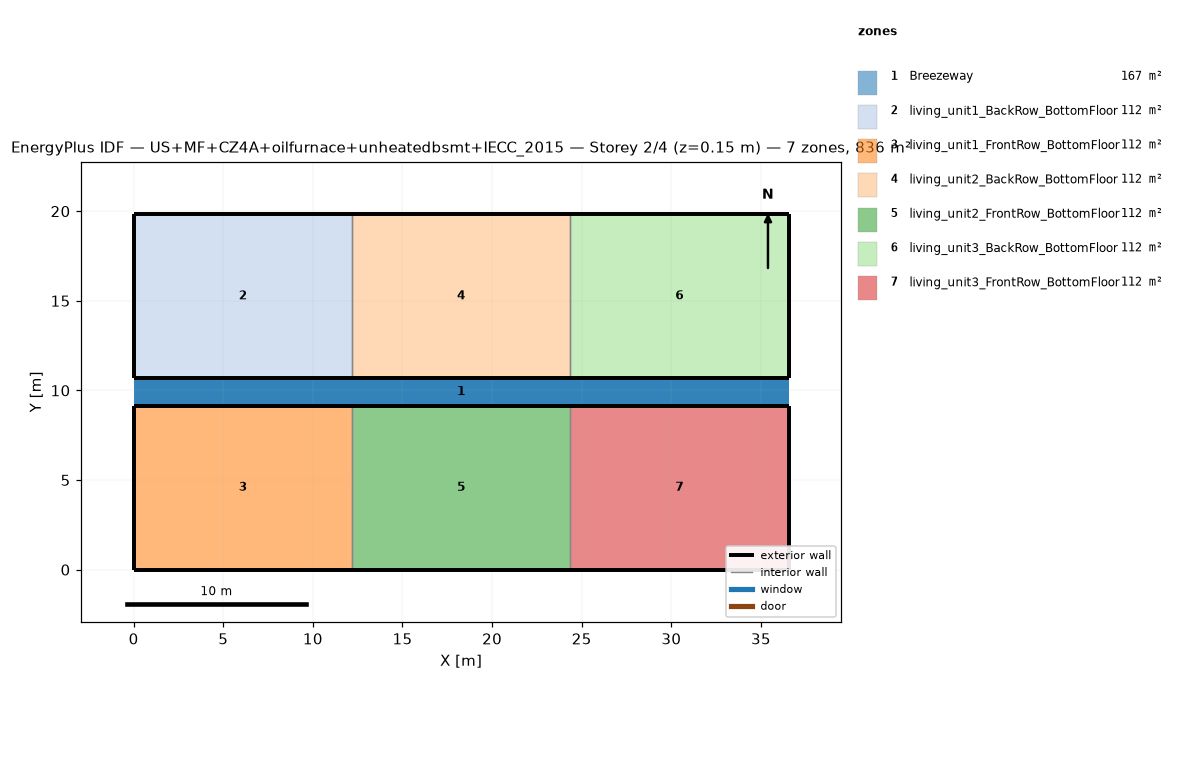
=== STOREY PLAN SPEC (per zone: floor XY polygon, exterior-wall plan segments, windows/doors) ===
zone 1: Breezeway  (167.0 m²)
  floor: (36.54, 9.16) (0.00, 9.16) (0.00, 10.68) (36.54, 10.68)
  floor: (36.54, 9.16) (0.00, 9.16) (0.00, 10.68) (36.54, 10.68)
  floor: (36.54, 9.16) (0.00, 9.16) (0.00, 10.68) (36.54, 10.68)
zone 2: living_unit1_BackRow_BottomFloor  (111.5 m²)
  floor: (12.18, 10.68) (0.00, 10.68) (0.00, 19.84) (12.18, 19.84)
  exterior wall: (0.00, 10.68) – (12.18, 10.68)  [12.2 m]
  exterior wall: (12.18, 19.84) – (0.00, 19.84)  [12.2 m]
  exterior wall: (0.00, 19.84) – (0.00, 10.68)  [9.2 m]
  interior walls: 1
zone 3: living_unit1_FrontRow_BottomFloor  (111.5 m²)
  floor: (12.18, 0.00) (0.00, 0.00) (0.00, 9.16) (12.18, 9.16)
  exterior wall: (0.00, 0.00) – (12.18, 0.00)  [12.2 m]
  exterior wall: (12.18, 9.16) – (0.00, 9.16)  [12.2 m]
  exterior wall: (0.00, 9.16) – (0.00, 0.00)  [9.2 m]
  interior walls: 1
zone 4: living_unit2_BackRow_BottomFloor  (111.5 m²)
  floor: (24.36, 10.68) (12.18, 10.68) (12.18, 19.84) (24.36, 19.84)
  exterior wall: (12.18, 10.68) – (24.36, 10.68)  [12.2 m]
  exterior wall: (24.36, 19.84) – (12.18, 19.84)  [12.2 m]
  interior walls: 2
zone 5: living_unit2_FrontRow_BottomFloor  (111.5 m²)
  floor: (24.36, 0.00) (12.18, 0.00) (12.18, 9.16) (24.36, 9.16)
  exterior wall: (12.18, 0.00) – (24.36, 0.00)  [12.2 m]
  exterior wall: (24.36, 9.16) – (12.18, 9.16)  [12.2 m]
  interior walls: 2
zone 6: living_unit3_BackRow_BottomFloor  (111.5 m²)
  floor: (36.54, 10.68) (24.36, 10.68) (24.36, 19.84) (36.54, 19.84)
  exterior wall: (24.36, 10.68) – (36.54, 10.68)  [12.2 m]
  exterior wall: (36.54, 10.68) – (36.54, 19.84)  [9.2 m]
  exterior wall: (36.54, 19.84) – (24.36, 19.84)  [12.2 m]
  interior walls: 1
zone 7: living_unit3_FrontRow_BottomFloor  (111.5 m²)
  floor: (36.54, 0.00) (24.36, 0.00) (24.36, 9.16) (36.54, 9.16)
  exterior wall: (24.36, 0.00) – (36.54, 0.00)  [12.2 m]
  exterior wall: (36.54, 0.00) – (36.54, 9.16)  [9.2 m]
  exterior wall: (36.54, 9.16) – (24.36, 9.16)  [12.2 m]
  interior walls: 1

=== DERIVED (storey summary) ===
Building: US+MF+CZ4A+oilfurnace+unheatedbsmt+IECC_2015
Storey: 2 of 4  (floor level z = 0.15 m)
Storey gross floor area: 836.2 m²
Zones on this storey: 7
  - Breezeway: floor 167.0 m²
  - living_unit1_BackRow_BottomFloor: floor 111.5 m²; exterior wall 33.5 m (86.9 m²); WWR 0.0%
  - living_unit1_FrontRow_BottomFloor: floor 111.5 m²; exterior wall 33.5 m (86.9 m²); WWR 0.0%
  - living_unit2_BackRow_BottomFloor: floor 111.5 m²; exterior wall 24.4 m (63.1 m²); WWR 0.0%
  - living_unit2_FrontRow_BottomFloor: floor 111.5 m²; exterior wall 24.4 m (63.1 m²); WWR 0.0%
  - living_unit3_BackRow_BottomFloor: floor 111.5 m²; exterior wall 33.5 m (86.9 m²); WWR 0.0%
  - living_unit3_FrontRow_BottomFloor: floor 111.5 m²; exterior wall 33.5 m (86.9 m²); WWR 0.0%
Zone adjacency (shared interzone walls):
  - living_unit1_BackRow_BottomFloor ↔ living_unit2_BackRow_BottomFloor
  - living_unit1_FrontRow_BottomFloor ↔ living_unit2_FrontRow_BottomFloor
  - living_unit2_BackRow_BottomFloor ↔ living_unit3_BackRow_BottomFloor
  - living_unit2_FrontRow_BottomFloor ↔ living_unit3_FrontRow_BottomFloor